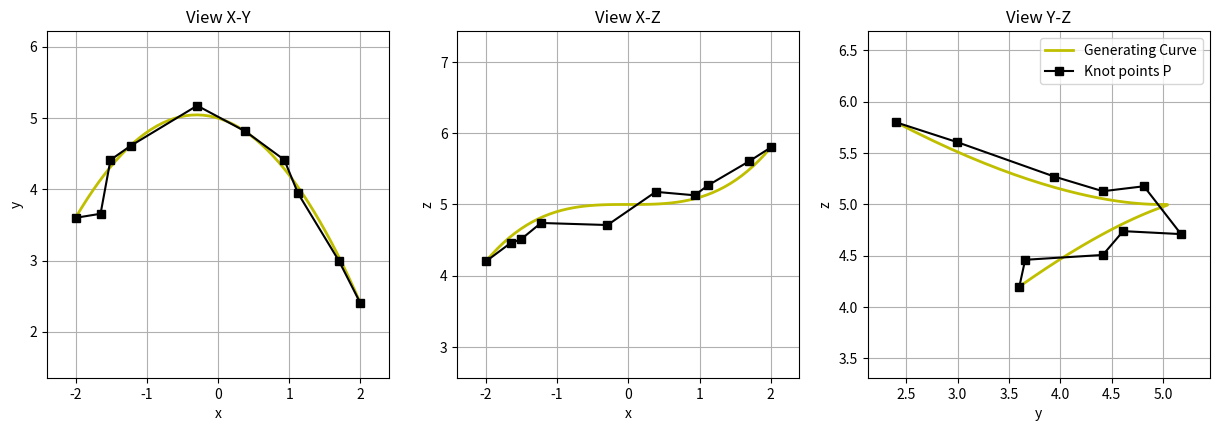
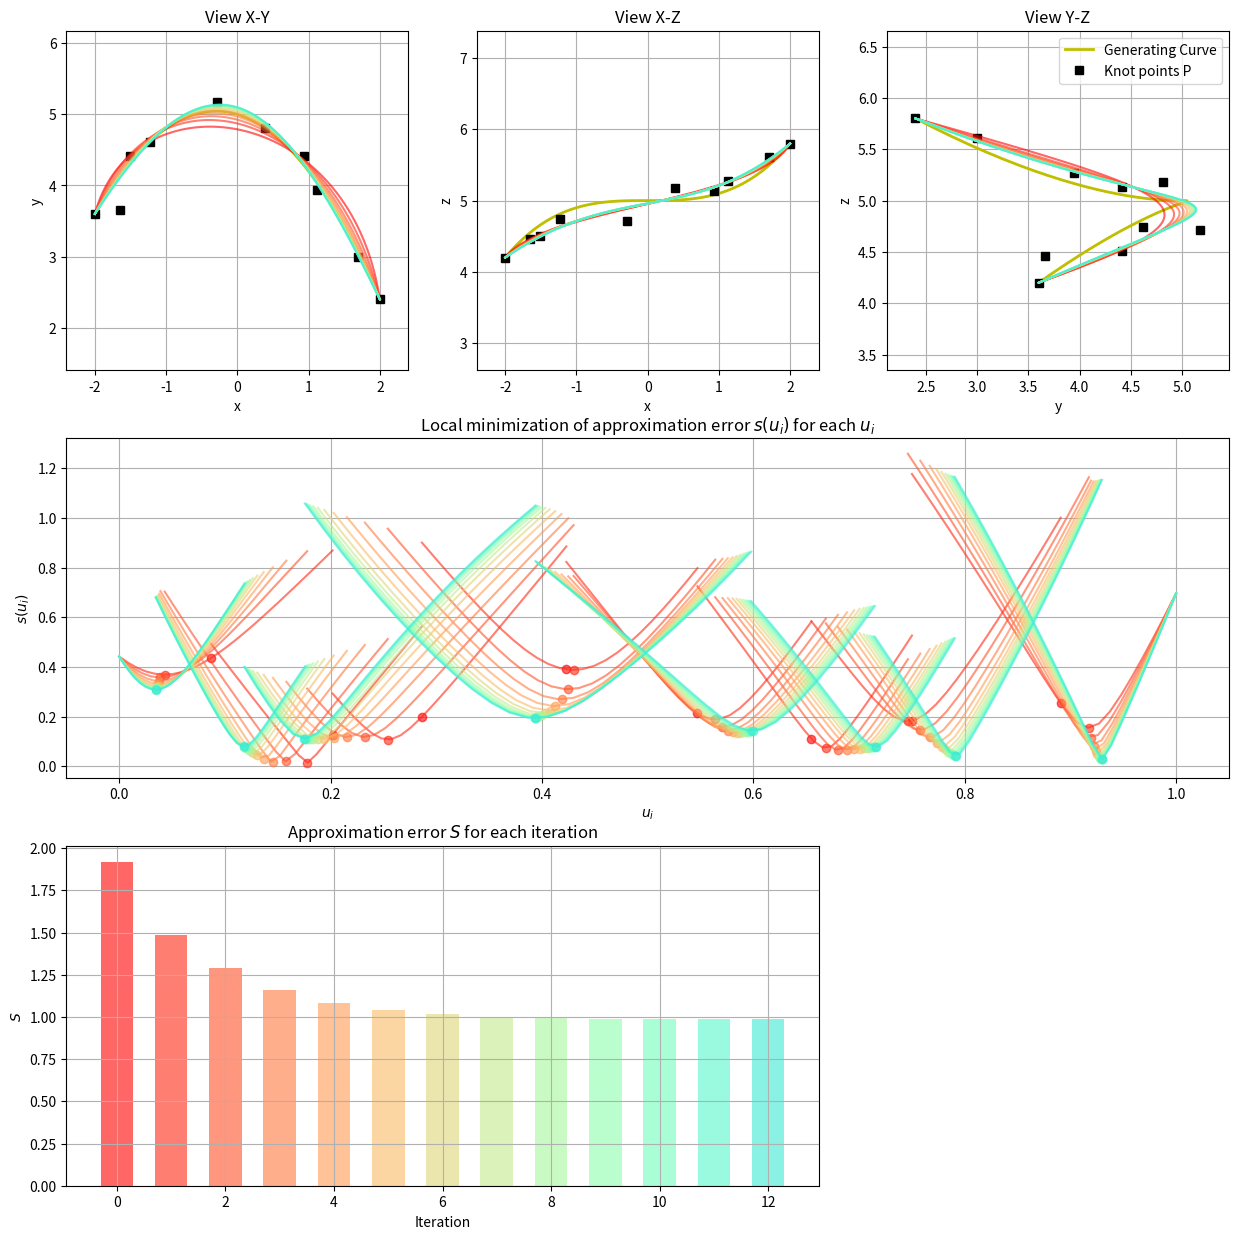

Generate these figures, in order, with matplotlib:

from numpy import *
from numpy.polynomial import polynomial as pl
from matplotlib.pyplot import *
from mpl_toolkits.mplot3d.axes3d import Axes3D




#--- Generate y,z coords from given x coords
def generate_yz_coords(x):
    y = -0.5 * x**2 - 0.3 * x + 5
    z = 0.1 * x**3 + 5
    return y, z

#--- Generate and store knot points in matrix P
x = linspace(-2, 2, 16)
x = delete(x, [4,5,7,8,10,13])
y, z = generate_yz_coords(x)
n = len(x)
P = zeros([n,3])
P[:,0] = x
P[:,1] = y
P[:,2] = z

#--- Add some random noise to knot points excl. end-points
P[range(1,n-1),:] += random.normal(size=(n-2,3)) * 0.1

#--- Calculate some points to display the generating curve
x_gen = linspace(-2, 2, 50)
y_gen, z_gen = generate_yz_coords(x_gen)
P_gen = zeros([len(x_gen),3])
P_gen[:,0] = x_gen
P_gen[:,1] = y_gen
P_gen[:,2] = z_gen

#--- Plot
f, ax = subplots(1, 3, figsize=(15,4.5))
i = 0
ax[i].plot(P_gen[:,0], P_gen[:,1], 'y-', lw=2 ,label='Generating Curve')
ax[i].plot(P[:,0], P[:,1], 'ks-', label='Knot points P')
ax[i].set_title('View X-Y')
ax[i].set_xlabel('x'); ax[i].set_ylabel('y');
ax[i].set_aspect('equal', 'datalim')
ax[i].margins(.1, .1)
ax[i].grid()
i = 1
ax[i].plot(P_gen[:,0], P_gen[:,2], 'y-', lw=2 ,label='Generating Curve')
ax[i].plot(P[:,0], P[:,2], 'ks-', label='Knot points P')
ax[i].set_title('View X-Z')
ax[i].set_xlabel('x'); ax[i].set_ylabel('z');
ax[i].set_aspect('equal', 'datalim')
ax[i].margins(.1, .1)
ax[i].grid()
i = 2
ax[i].plot(P_gen[:,1], P_gen[:,2], 'y-', lw=2 ,label='Generating Curve')
ax[i].plot(P[:,1], P[:,2], 'ks-', label='Knot points P')
ax[i].set_title('View Y-Z')
ax[i].set_xlabel('y'); ax[i].set_ylabel('z');
ax[i].set_aspect('equal', 'datalim')
ax[i].margins(.1, .1)
ax[i].legend()
ax[i].grid()


def uniform_param(P):
    u = linspace(0, 1, len(P))
    return u


def chordlength_param(P):
    u = generate_param(P, alpha=1.0)
    return u

def centripetal_param(P):
    u = generate_param(P, alpha=0.5)
    return u


def generate_param(P, alpha):
    n = len(P)
    u = zeros(n)
    u_sum = 0
    for i in range(1, n):
        u_sum += linalg.norm(P[i, :] - P[i - 1, :]) ** alpha
        u[i] = u_sum

    return u / max(u)




# Find Minimum by Golden Section Search Method
# - Return x minimizing function f(x) on interval a,b
# -------------------------------------------------------------------------------
def find_min_gss(f, a, b, eps=1e-4):
    # Golden section: 1/phi = 2/(1+sqrt(5))
    R = 0.61803399

    # Num of needed iterations to get precision eps: log(eps/|b-a|)/log(R)
    n_iter = int(ceil(-2.0780869 * log(eps / abs(b - a))))
    c = b - (b - a) * R
    d = a + (b - a) * R

    for i in range(n_iter):
        if f(c) < f(d):
            b = d
        else:
            a = c
        c = b - (b - a) * R
        d = a + (b - a) * R

    return (b + a) / 2




def iterative_param(P, u, fxcoeff, fycoeff, fzcoeff, fig_ax):
    global iter_i, plt_color
    u_new = u.copy()
    f_u = zeros(3)

    # --- Calculate approx. error s(u) related to point P_i
    def calc_s(u):
        f_u[0] = pl.polyval(u, fxcoeff)
        f_u[1] = pl.polyval(u, fycoeff)
        f_u[2] = pl.polyval(u, fzcoeff)

        s_u = linalg.norm(P[i] - f_u)
        return s_u

    # --- Find new values u that locally minimising the approximation error (excl. fixed end-points)
    for i in range(1, len(u) - 1):
        # --- Find new u_i minimising s(u_i) by Golden search method
        u_new[i] = find_min_gss(calc_s, u[i - 1], u[i + 1])

        # --- Sample some values bewteen u[i-1] and u[i+1] to plot graph
        u_samp = linspace(u[i - 1], u[i + 1], 25)

        x = pl.polyval(u_samp, fxcoeff)
        y = pl.polyval(u_samp, fycoeff)
        z = pl.polyval(u_samp, fzcoeff)

        residual = P[i] - array([x, y, z]).T
        s_u_samp = [linalg.norm(residual[j]) for j in range(len(u_samp))]

        # --- Plot error to given axes
        fig_ax.plot(u_samp, s_u_samp, color=plt_color[iter_i], alpha=plt_alpha)
        fig_ax.plot(u_new[i], calc_s(u_new[i]), 'o', color=plt_color[iter_i], alpha=plt_alpha)

    return u_new



# -------------------------------------------------------------------------------
# Options for the approximation method
# -------------------------------------------------------------------------------
polydeg = 3  # Degree of polygons of parametric curve
w = ones(n)  # Set weights for knot points
w[0] = w[-1] = 1e6
max_iter = 20  # Max. number of iterations
eps = 1e-3
plt_alpha = 0.6
plt_color = cm.rainbow(linspace(1, 0, max_iter))

# -------------------------------------------------------------------------------
# Init variables
# -------------------------------------------------------------------------------
f_u = zeros([n, 3])
uu = linspace(0, 1, 100)
f_uu = zeros([len(uu), 3])
S_hist = []

# -------------------------------------------------------------------------------
# Init figures
# -------------------------------------------------------------------------------
fig = figure(figsize=(15, 15))
figshape = (3, 3)
ax = [None] * 5
ax[0] = subplot2grid(figshape, loc=(0, 0))
ax[1] = subplot2grid(figshape, loc=(0, 1))
ax[2] = subplot2grid(figshape, loc=(0, 2))
ax[3] = subplot2grid(figshape, loc=(1, 0), colspan=3)
ax[4] = subplot2grid(figshape, loc=(2, 0), colspan=2)
i = 0
ax[i].plot(P_gen[:, 0], P_gen[:, 1], 'y-', lw=2, label='Generating Curve')
ax[i].plot(P[:, 0], P[:, 1], 'ks', label='Knot points P')
ax[i].set_title('View X-Y')
ax[i].set_xlabel('x');
ax[i].set_ylabel('y');
ax[i].set_aspect('equal', 'datalim')
ax[i].margins(.1, .1)
ax[i].grid()
i = 1
ax[i].plot(P_gen[:, 0], P_gen[:, 2], 'y-', lw=2, label='Generating Curve')
ax[i].plot(P[:, 0], P[:, 2], 'ks', label='Knot points P')
ax[i].set_title('View X-Z')
ax[i].set_xlabel('x');
ax[i].set_ylabel('z');
ax[i].set_aspect('equal', 'datalim')
ax[i].margins(.1, .1)
ax[i].grid()
i = 2
ax[i].plot(P_gen[:, 1], P_gen[:, 2], 'y-', lw=2, label='Generating Curve')
ax[i].plot(P[:, 1], P[:, 2], 'ks', label='Knot points P')
ax[i].set_title('View Y-Z')
ax[i].set_xlabel('y');
ax[i].set_ylabel('z');
ax[i].set_aspect('equal', 'datalim')
ax[i].margins(.1, .1)
ax[i].legend()
ax[i].grid()
i = 3
ax[i].set_title('Local minimization of approximation error $s(u_i)$ for each $u_i$')
ax[i].set_xlabel('$u_i$');
ax[i].set_ylabel('$s(u_i)$');
ax[i].grid()
i = 4
ax[i].set_title('Approximation error $S$ for each iteration')
ax[i].set_xlabel('Iteration');
ax[i].set_ylabel('$S$');
ax[i].grid()

# -------------------------------------------------------------------------------
# Compute the iterative approximation
# -------------------------------------------------------------------------------
for iter_i in range(max_iter):

    # --- Initial or iterative parametrization
    if iter_i == 0:
        # u = uniform_param(P)
        # u = chordlength_param(P)
        u = centripetal_param(P)
    else:
        u = iterative_param(P, u, fxcoeff, fycoeff, fzcoeff, ax[3])

    # --- Compute polynomial approximations and get their coefficients
    fxcoeff = pl.polyfit(u, P[:, 0], polydeg, w=w)
    fycoeff = pl.polyfit(u, P[:, 1], polydeg, w=w)
    fzcoeff = pl.polyfit(u, P[:, 2], polydeg, w=w)

    # --- Calculate function values f(u)=(fx(u),fy(u),fz(u))
    f_u[:, 0] = pl.polyval(u, fxcoeff)
    f_u[:, 1] = pl.polyval(u, fycoeff)
    f_u[:, 2] = pl.polyval(u, fzcoeff)

    # --- Calculate fine values for ploting
    f_uu[:, 0] = pl.polyval(uu, fxcoeff)
    f_uu[:, 1] = pl.polyval(uu, fycoeff)
    f_uu[:, 2] = pl.polyval(uu, fzcoeff)

    # --- Print plots
    hp = ax[0].plot(f_uu[:, 0], f_uu[:, 1], color=plt_color[iter_i], alpha=plt_alpha)
    hp = ax[1].plot(f_uu[:, 0], f_uu[:, 2], color=plt_color[iter_i], alpha=plt_alpha)
    hp = ax[2].plot(f_uu[:, 1], f_uu[:, 2], color=plt_color[iter_i], alpha=plt_alpha)

    # --- Errors of init parametrization
    if iter_i == 0:
        for i in range(1, len(u) - 1):
            ax[3].plot(u[i], linalg.norm(P[i] - f_u[i]), 'o', color=plt_color[iter_i], alpha=plt_alpha)

    # --- Total error of approximation S for iteration i
    S = 0
    for j in range(len(u)):
        S += w[j] * linalg.norm(P[j] - f_u[j])

    # --- Add bar of approx. error
    ax[4].bar(iter_i, S, width=0.6, color=plt_color[iter_i], alpha=plt_alpha)
    S_hist.append(S)

    # --- Stop iterating if change in error is lower than desired condition
    if iter_i > 0:
        S_change = S_hist[iter_i - 1] / S_hist[iter_i] - 1
        # print('iteration:%3i, approx.error: %.4f (%f)' % (iter_i, S_hist[iter_i], S_change))
        if S_change < eps:
            break
matplotlib.pyplot.show()